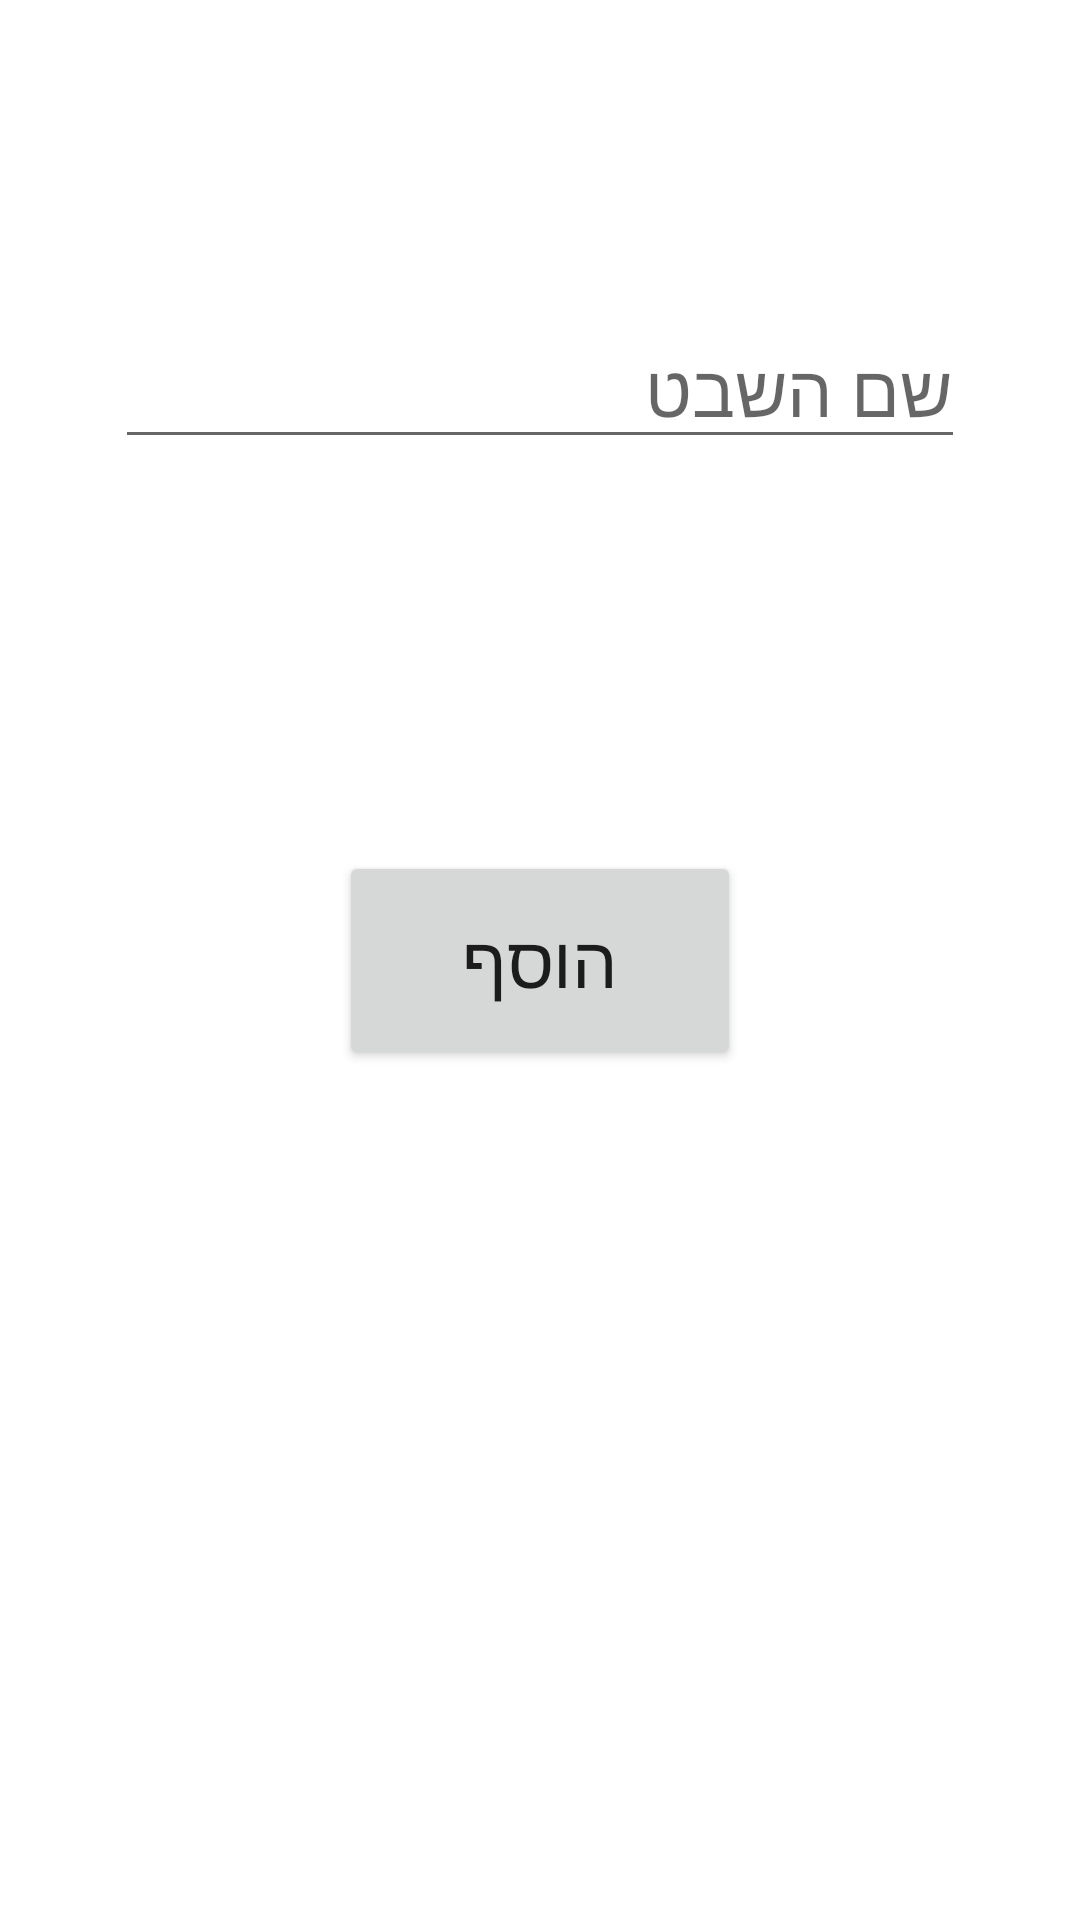

Write the Android layout XML for this screen, with the resource values it uses.
<!-- AndroidManifest.xml: application theme Theme.Stomanage -->
<!-- res/layout/activity_new_troop.xml -->
<?xml version="1.0" encoding="utf-8"?>
<androidx.constraintlayout.widget.ConstraintLayout xmlns:android="http://schemas.android.com/apk/res/android"
    xmlns:app="http://schemas.android.com/apk/res-auto"
    xmlns:tools="http://schemas.android.com/tools"
    android:layout_width="match_parent"
    android:layout_height="match_parent"
    tools:context=".NewTroop">


    <EditText
        android:id="@+id/editTextTname"
        android:layout_width="wrap_content"
        android:layout_height="wrap_content"
        android:layout_marginTop="100dp"
        android:autofillHints=""
        android:ems="10"
        android:hint="@string/TroopName"
        android:inputType="textPersonName"
        android:textColor="@color/black"
        android:textSize="24sp"
        app:layout_constraintBottom_toBottomOf="parent"
        app:layout_constraintEnd_toEndOf="parent"
        app:layout_constraintHorizontal_bias="0.5"
        app:layout_constraintStart_toStartOf="parent"
        app:layout_constraintTop_toTopOf="parent"
        app:layout_constraintVertical_bias="0.007" />

    <Button
        android:id="@+id/buttonAdd"
        android:layout_width="134dp"
        android:layout_height="73dp"
        android:text="@string/add"
        android:textSize="24sp"
        app:layout_constraintBottom_toBottomOf="parent"
        app:layout_constraintEnd_toEndOf="parent"
        app:layout_constraintHorizontal_bias="0.5"
        app:layout_constraintStart_toStartOf="parent"
        app:layout_constraintTop_toTopOf="parent" />

</androidx.constraintlayout.widget.ConstraintLayout>
<!-- resources referenced by this layout -->
<resources>
  <string name="TroopName">שם השבט</string>
  <string name="add">הוסף</string>
  <style name="Theme.Stomanage" parent="Theme.MaterialComponents.DayNight.NoActionBar">
          
          <item name="colorPrimary">@color/purple_500</item>
          <item name="colorPrimaryVariant">@color/purple_700</item>
          <item name="colorOnPrimary">@color/white</item>
          
          <item name="colorSecondary">@color/teal_200</item>
          <item name="colorSecondaryVariant">@color/teal_700</item>
          <item name="colorOnSecondary">@color/black</item>
          
          <item name="android:statusBarColor" tools:targetApi="l">?attr/colorPrimaryVariant</item>
          
      </style>
  <!-- not gathered from this repository: default colours our renderer supplied (Android Studio template values) -->
  <color name="purple_500">#FF6200EE</color>
  <color name="purple_700">#FF3700B3</color>
  <color name="teal_200">#FF03DAC5</color>
  <color name="teal_700">#FF018786</color>
  <color name="black">#FF000000</color>
  <color name="white">#FFFFFFFF</color>
</resources>
